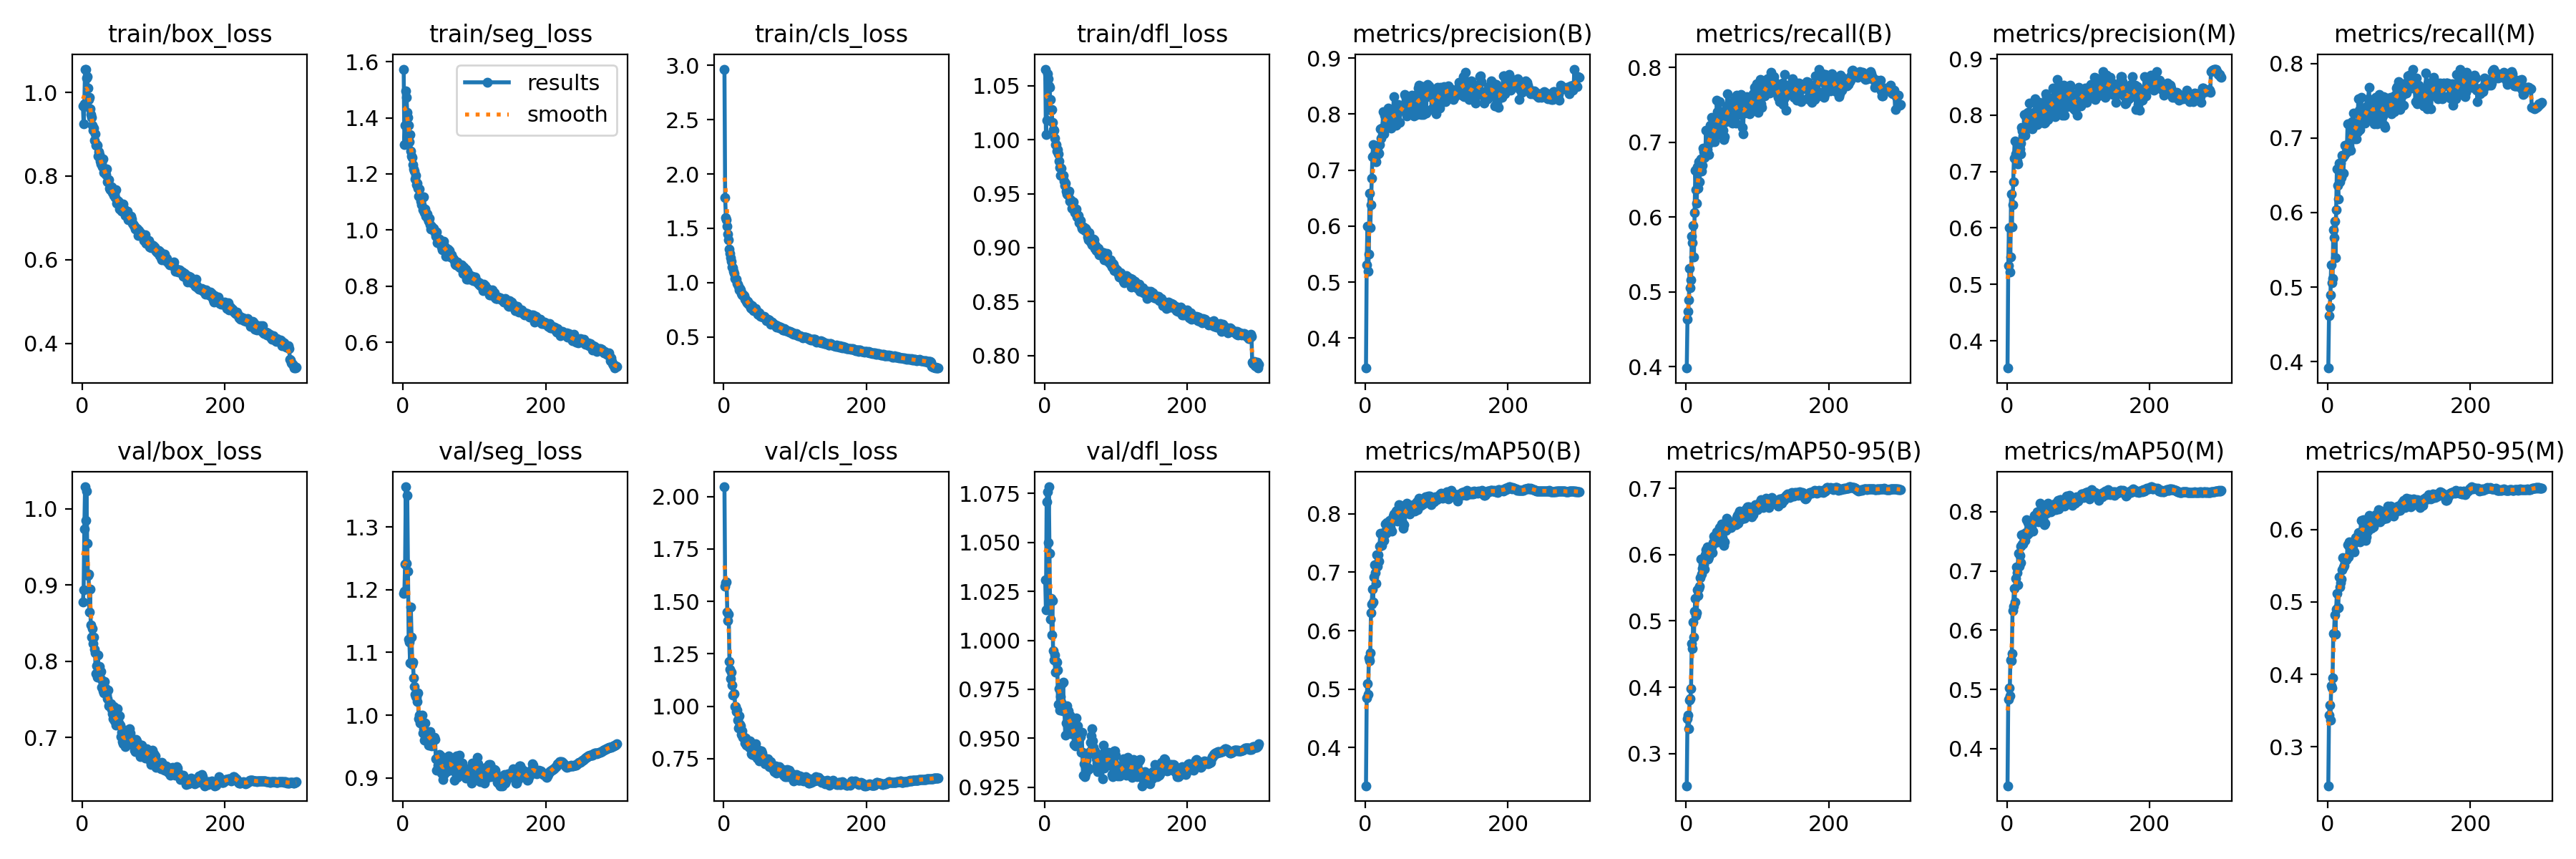

Values plotted in this chart, from the file beside it:
epoch, train/box_loss, train/seg_loss, train/cls_loss, train/dfl_loss, metrics/precision(B), metrics/recall(B), metrics/mAP50(B), metrics/mAP50-95(B), metrics/precision(M), metrics/recall(M), metrics/mAP50(M), metrics/mAP50-95(M), val/box_loss, val/seg_loss, val/cls_loss, val/dfl_loss, lr/pg0, lr/pg1, lr/pg2
1, 0.9678, 1.573, 2.966, 1.065, 0.3466, 0.398, 0.3349, 0.2513, 0.3517, 0.3914, 0.3372, 0.2461, 0.8771, 1.194, 2.047, 1.031, 0.003326, 0.003326, 0.003326
2, 0.9248, 1.304, 1.782, 1.005, 0.5309, 0.4633, 0.4852, 0.3523, 0.5333, 0.462, 0.4834, 0.3433, 0.8931, 1.198, 1.574, 1.016, 0.006638, 0.006638, 0.006638
3, 0.9731, 1.374, 1.6, 1.018, 0.6002, 0.474, 0.5098, 0.3584, 0.6002, 0.4734, 0.5026, 0.3579, 0.9736, 1.241, 1.59, 1.071, 0.009927, 0.009927, 0.009927
4, 1.056, 1.495, 1.58, 1.061, 0.519, 0.4889, 0.4912, 0.3377, 0.5225, 0.4891, 0.4893, 0.3367, 1.029, 1.364, 1.593, 1.076, 0.009901, 0.009901, 0.009901
5, 1.055, 1.472, 1.518, 1.056, 0.5506, 0.5315, 0.5539, 0.3802, 0.5482, 0.5298, 0.5496, 0.3839, 0.9843, 1.242, 1.45, 1.05, 0.009901, 0.009901, 0.009901
6, 1.034, 1.42, 1.446, 1.05, 0.6589, 0.5054, 0.5483, 0.3826, 0.6598, 0.5058, 0.5479, 0.3815, 1.023, 1.351, 1.408, 1.078, 0.009868, 0.009868, 0.009868
7, 1.038, 1.402, 1.393, 1.048, 0.5967, 0.5161, 0.5617, 0.398, 0.6015, 0.5118, 0.5599, 0.3953, 0.9547, 1.229, 1.44, 1.044, 0.009835, 0.009835, 0.009835
8, 1.011, 1.373, 1.311, 1.037, 0.6388, 0.5742, 0.631, 0.4665, 0.6416, 0.5766, 0.6325, 0.4562, 0.9126, 1.121, 1.213, 1.011, 0.009802, 0.009802, 0.009802
9, 0.9826, 1.314, 1.269, 1.028, 0.6855, 0.5661, 0.6454, 0.4589, 0.6813, 0.5663, 0.6404, 0.456, 0.9144, 1.116, 1.175, 1.021, 0.009769, 0.009769, 0.009769
10, 0.9878, 1.339, 1.228, 1.028, 0.7234, 0.5883, 0.6707, 0.4984, 0.7242, 0.5883, 0.6711, 0.4816, 0.8646, 1.083, 1.131, 1.003, 0.009736, 0.009736, 0.009736
11, 0.9614, 1.282, 1.196, 1.016, 0.7455, 0.5462, 0.6489, 0.4755, 0.7539, 0.5396, 0.647, 0.4551, 0.8947, 1.172, 1.163, 1.02, 0.009703, 0.009703, 0.009703
12, 0.9473, 1.264, 1.14, 1.009, 0.727, 0.6054, 0.6918, 0.5145, 0.7307, 0.6033, 0.6878, 0.4899, 0.8478, 1.125, 1.103, 0.9948, 0.00967, 0.00967, 0.00967
13, 0.9406, 1.258, 1.14, 1.009, 0.7268, 0.6627, 0.7122, 0.5337, 0.7236, 0.6587, 0.7067, 0.5119, 0.8319, 1.081, 1.054, 0.9898, 0.009637, 0.009637, 0.009637
14, 0.9218, 1.232, 1.102, 1.001, 0.7171, 0.6364, 0.6991, 0.5079, 0.718, 0.6367, 0.6968, 0.4921, 0.8427, 1.085, 1.057, 0.9926, 0.009604, 0.009604, 0.009604
15, 0.9093, 1.217, 1.083, 0.9954, 0.7143, 0.6186, 0.6805, 0.5126, 0.7138, 0.6179, 0.677, 0.4924, 0.8232, 1.059, 1.06, 0.9839, 0.009571, 0.009571, 0.009571
16, 0.9138, 1.209, 1.035, 0.9955, 0.7431, 0.6674, 0.7299, 0.5472, 0.7424, 0.6658, 0.7291, 0.5343, 0.8314, 1.046, 1, 0.989, 0.009538, 0.009538, 0.009538
17, 0.8861, 1.183, 1.03, 0.9899, 0.7403, 0.6387, 0.71, 0.5388, 0.7449, 0.641, 0.7078, 0.5208, 0.8159, 1.033, 0.9976, 0.9888, 0.009505, 0.009505, 0.009505
18, 0.9016, 1.194, 1.031, 0.9911, 0.7289, 0.6743, 0.7294, 0.5487, 0.7404, 0.6661, 0.7263, 0.5262, 0.8109, 1.03, 0.9746, 0.9849, 0.009472, 0.009472, 0.009472
19, 0.8727, 1.161, 0.991, 0.9871, 0.7305, 0.6472, 0.7183, 0.5519, 0.7309, 0.6465, 0.7142, 0.5314, 0.7835, 1.029, 0.9802, 0.9671, 0.009439, 0.009439, 0.009439
20, 0.8758, 1.167, 0.9839, 0.9804, 0.7454, 0.6751, 0.7442, 0.5654, 0.7505, 0.6764, 0.7417, 0.5446, 0.7942, 1.022, 0.9355, 0.9752, 0.009406, 0.009406, 0.009406
21, 0.873, 1.15, 0.9665, 0.9742, 0.7742, 0.6782, 0.766, 0.5938, 0.7777, 0.6736, 0.7606, 0.5611, 0.7793, 1.035, 0.8952, 0.9644, 0.009373, 0.009373, 0.009373
22, 0.8479, 1.12, 0.9331, 0.9672, 0.7568, 0.6614, 0.7471, 0.5706, 0.7715, 0.6527, 0.7458, 0.5485, 0.8082, 0.9943, 0.9534, 0.9712, 0.00934, 0.00934, 0.00934
23, 0.8581, 1.147, 0.9466, 0.9735, 0.7746, 0.6692, 0.746, 0.5791, 0.7631, 0.6764, 0.7449, 0.5499, 0.7909, 0.9998, 0.9131, 0.9685, 0.009307, 0.009307, 0.009307
24, 0.8509, 1.121, 0.9295, 0.9667, 0.7734, 0.6921, 0.7647, 0.5847, 0.7719, 0.6906, 0.7621, 0.5569, 0.7933, 0.988, 0.9058, 0.9777, 0.009274, 0.009274, 0.009274
25, 0.8361, 1.103, 0.898, 0.9661, 0.8038, 0.687, 0.7583, 0.5845, 0.8006, 0.6895, 0.7607, 0.5584, 0.7777, 0.9966, 0.8659, 0.9641, 0.009241, 0.009241, 0.009241
26, 0.8298, 1.091, 0.8884, 0.967, 0.7641, 0.6801, 0.7543, 0.5782, 0.7644, 0.6801, 0.7517, 0.5577, 0.7867, 0.9937, 0.8823, 0.9786, 0.009208, 0.009208, 0.009208
27, 0.8312, 1.119, 0.8904, 0.9614, 0.7976, 0.687, 0.769, 0.6, 0.7974, 0.6836, 0.7649, 0.561, 0.7662, 1, 0.8531, 0.9665, 0.009175, 0.009175, 0.009175
28, 0.8216, 1.073, 0.8801, 0.9576, 0.7837, 0.7158, 0.7823, 0.6073, 0.789, 0.7186, 0.7861, 0.5791, 0.7741, 0.972, 0.8547, 0.9649, 0.009142, 0.009142, 0.009142
29, 0.8404, 1.119, 0.8817, 0.9599, 0.8036, 0.6868, 0.7661, 0.5968, 0.803, 0.6873, 0.7606, 0.5619, 0.7616, 0.9778, 0.848, 0.9516, 0.009109, 0.009109, 0.009109
30, 0.8082, 1.063, 0.8438, 0.9523, 0.806, 0.6901, 0.7851, 0.6122, 0.8054, 0.6896, 0.7819, 0.5833, 0.7579, 0.9599, 0.8237, 0.9579, 0.009076, 0.009076, 0.009076
31, 0.8123, 1.075, 0.8442, 0.9497, 0.7782, 0.6965, 0.7689, 0.5935, 0.7766, 0.6964, 0.7631, 0.5741, 0.7732, 0.9872, 0.848, 0.9665, 0.009043, 0.009043, 0.009043
32, 0.809, 1.05, 0.8292, 0.9491, 0.8104, 0.6832, 0.7706, 0.5963, 0.8216, 0.6838, 0.7714, 0.5696, 0.7646, 0.9736, 0.8137, 0.9608, 0.00901, 0.00901, 0.00901
33, 0.8031, 1.06, 0.813, 0.9507, 0.7894, 0.7024, 0.7786, 0.6018, 0.7905, 0.6986, 0.7732, 0.5769, 0.759, 0.969, 0.832, 0.9642, 0.008977, 0.008977, 0.008977
34, 0.8163, 1.057, 0.8258, 0.9522, 0.7996, 0.7228, 0.7882, 0.6118, 0.7971, 0.7214, 0.7842, 0.576, 0.7555, 0.9723, 0.8173, 0.9564, 0.008944, 0.008944, 0.008944
35, 0.7865, 1.04, 0.7978, 0.9433, 0.7861, 0.7072, 0.7763, 0.6071, 0.7822, 0.7158, 0.7751, 0.5727, 0.7509, 0.9718, 0.8201, 0.9616, 0.008911, 0.008911, 0.008911
36, 0.7904, 1.031, 0.8019, 0.9443, 0.7748, 0.7333, 0.7844, 0.6119, 0.7752, 0.7338, 0.7834, 0.5805, 0.7621, 0.9518, 0.8035, 0.9609, 0.008878, 0.008878, 0.008878
37, 0.7907, 1.041, 0.7979, 0.9423, 0.7989, 0.7005, 0.7708, 0.6035, 0.798, 0.6985, 0.7666, 0.5692, 0.7419, 0.9651, 0.8342, 0.9524, 0.008845, 0.008845, 0.008845
38, 0.7706, 1.019, 0.7703, 0.9363, 0.7796, 0.717, 0.788, 0.6182, 0.7985, 0.7034, 0.7839, 0.5834, 0.7441, 0.9736, 0.8008, 0.9558, 0.008812, 0.008812, 0.008812
39, 0.768, 1.004, 0.7586, 0.9362, 0.8031, 0.7118, 0.7956, 0.628, 0.805, 0.7143, 0.7942, 0.589, 0.7412, 0.96, 0.7725, 0.9602, 0.008779, 0.008779, 0.008779
40, 0.7684, 1.014, 0.7873, 0.9422, 0.8318, 0.7004, 0.7994, 0.6261, 0.8291, 0.6986, 0.794, 0.5889, 0.7442, 0.9511, 0.7697, 0.9579, 0.008746, 0.008746, 0.008746
41, 0.7737, 1.008, 0.755, 0.9355, 0.7812, 0.7127, 0.7906, 0.6187, 0.7839, 0.7108, 0.7874, 0.5903, 0.7371, 0.9575, 0.7702, 0.9469, 0.008713, 0.008713, 0.008713
42, 0.7612, 1.002, 0.743, 0.9324, 0.8073, 0.7093, 0.7938, 0.6207, 0.8088, 0.7086, 0.7899, 0.5913, 0.7311, 0.9651, 0.7779, 0.947, 0.00868, 0.00868, 0.00868
43, 0.7626, 1.007, 0.7502, 0.9341, 0.7802, 0.7563, 0.8047, 0.6348, 0.7831, 0.7526, 0.7995, 0.5961, 0.7244, 0.9619, 0.7649, 0.9462, 0.008647, 0.008647, 0.008647
44, 0.7534, 0.9992, 0.7433, 0.9361, 0.7884, 0.7413, 0.8058, 0.6253, 0.7861, 0.7373, 0.7975, 0.593, 0.7405, 0.965, 0.7822, 0.9605, 0.008614, 0.008614, 0.008614
45, 0.7577, 0.9894, 0.7609, 0.9288, 0.8016, 0.7112, 0.7879, 0.619, 0.8032, 0.7114, 0.7833, 0.5829, 0.7216, 0.9616, 0.8206, 0.95, 0.008581, 0.008581, 0.008581
46, 0.7488, 0.9783, 0.7361, 0.9285, 0.8174, 0.7343, 0.7986, 0.6281, 0.8223, 0.7359, 0.7997, 0.5956, 0.7252, 0.9302, 0.7614, 0.9564, 0.008548, 0.008548, 0.008548
47, 0.7671, 0.9934, 0.7316, 0.9301, 0.8094, 0.7547, 0.815, 0.6412, 0.8094, 0.7546, 0.8139, 0.6125, 0.7162, 0.9119, 0.7531, 0.9481, 0.008515, 0.008515, 0.008515
48, 0.7353, 0.9546, 0.7053, 0.9232, 0.7851, 0.7328, 0.8034, 0.6318, 0.787, 0.7294, 0.7989, 0.5981, 0.7197, 0.9328, 0.7801, 0.9497, 0.008482, 0.008482, 0.008482
49, 0.7413, 0.967, 0.7104, 0.9244, 0.8079, 0.7276, 0.8138, 0.6381, 0.813, 0.7212, 0.8084, 0.6104, 0.7372, 0.9206, 0.7891, 0.9519, 0.008449, 0.008449, 0.008449
50, 0.7408, 0.9553, 0.7232, 0.9253, 0.8065, 0.7346, 0.8084, 0.6461, 0.8147, 0.7364, 0.808, 0.6137, 0.7212, 0.9342, 0.739, 0.9507, 0.008416, 0.008416, 0.008416
51, 0.7378, 0.9672, 0.6961, 0.9208, 0.8119, 0.7253, 0.7933, 0.6256, 0.8124, 0.7236, 0.7893, 0.5904, 0.7189, 0.9374, 0.777, 0.9428, 0.008383, 0.008383, 0.008383
52, 0.7211, 0.9591, 0.6899, 0.9178, 0.8081, 0.716, 0.7849, 0.6209, 0.8031, 0.7195, 0.7832, 0.594, 0.7287, 0.9273, 0.7886, 0.953, 0.00835, 0.00835, 0.00835
53, 0.7212, 0.9547, 0.6919, 0.9172, 0.8068, 0.7033, 0.7757, 0.6137, 0.7856, 0.7321, 0.7783, 0.5849, 0.7158, 0.9347, 0.7876, 0.9429, 0.008317, 0.008317, 0.008317
54, 0.7274, 0.9385, 0.6871, 0.9192, 0.8073, 0.7071, 0.7811, 0.6198, 0.7871, 0.7268, 0.7809, 0.5899, 0.7014, 0.9074, 0.7766, 0.9311, 0.008284, 0.008284, 0.008284
55, 0.7161, 0.9282, 0.6828, 0.9183, 0.8353, 0.7432, 0.8141, 0.6469, 0.8373, 0.7429, 0.8107, 0.6126, 0.7065, 0.9141, 0.7477, 0.937, 0.008251, 0.008251, 0.008251
56, 0.7198, 0.9424, 0.6807, 0.9156, 0.832, 0.728, 0.8027, 0.6366, 0.8314, 0.7239, 0.7974, 0.598, 0.6946, 0.897, 0.7571, 0.9305, 0.008218, 0.008218, 0.008218
57, 0.7338, 0.9602, 0.6859, 0.9179, 0.8246, 0.749, 0.8158, 0.6545, 0.8117, 0.7525, 0.8116, 0.6155, 0.6914, 0.917, 0.7536, 0.9319, 0.008185, 0.008185, 0.008185
58, 0.7236, 0.9389, 0.6759, 0.9162, 0.797, 0.765, 0.8174, 0.6525, 0.7925, 0.7676, 0.8138, 0.6193, 0.6994, 0.9069, 0.7262, 0.9387, 0.008152, 0.008152, 0.008152
59, 0.7189, 0.9403, 0.6717, 0.9148, 0.8053, 0.7403, 0.8058, 0.641, 0.8056, 0.7392, 0.8019, 0.602, 0.7099, 0.9308, 0.7331, 0.9344, 0.008119, 0.008119, 0.008119
60, 0.7057, 0.9064, 0.6518, 0.9102, 0.8234, 0.7407, 0.8075, 0.6463, 0.8302, 0.7359, 0.8044, 0.6044, 0.6882, 0.9299, 0.7428, 0.9353, 0.008086, 0.008086, 0.008086
... 240 more rows
